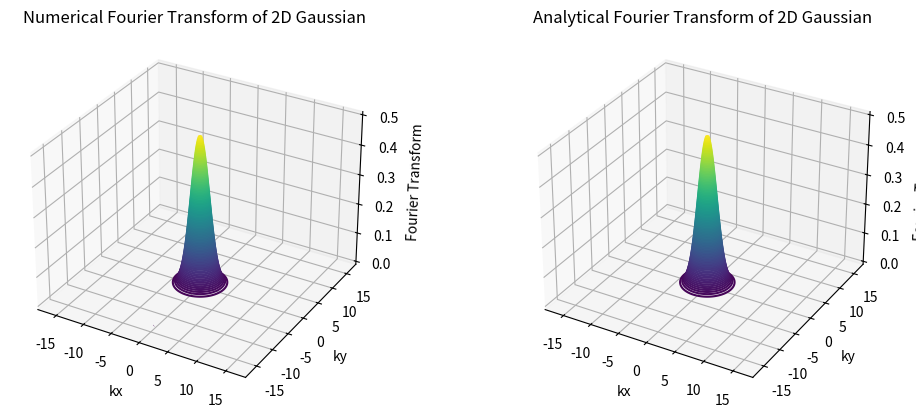

The matplotlib source for this figure:
'''
Python code to compute the 2D Fourier transform of the given function
====================================================================
[redacted]
====================================================================
'''
from numpy import *
import  matplotlib.pyplot as plt
from mpl_toolkits.mplot3d import Axes3D

def fun(x,y): # defining given function
   return exp(-(x**2.0+y**2.0))

def analytical(kx,ky): # It will give analytical fourier transform of the sinc(x) function
	return 0.5*exp(-(kx**2.0+ky**2.0)*0.25)

# minimum and maximum value
xmin = -50
xmax = 50
ymin = -50
ymax = 50


nx= 512 # Number of Sampling points
dx = (xmax-xmin)/(nx-1)
x = linspace(xmin,xmax,nx)

ny= 512 # Number of Sampling points
dy = (xmax-xmin)/(ny-1)
y = linspace(xmin,xmax,ny)

X,Y = meshgrid(x,y)
f = fun(X,Y)

nft = fft.fftshift(fft.fft2(f, norm='ortho')) # computing DFT

kx = fft.fftshift(fft.fftfreq(nx, d=dx)) # Computing frequencies
ky = fft.fftshift(fft.fftfreq(ny, d=dy)) # Computing frequencies

kx = 2*pi*kx
ky = 2*pi*ky
K_x,K_y = meshgrid(kx,ky)

factor_x = exp(-1j * K_x * xmin)
factor_y = exp(-1j * K_y * ymin)


aft = dx *dy* sqrt((nx*ny))/(2.0*pi) * factor_x*factor_y * nft


# Here we will plot the FFT of the function computed using numpy.fft.fft2
fig=plt.figure(figsize=plt.figaspect(0.4))
ax1=fig.add_subplot(1,2,1,projection='3d')
ax1.contour3D(K_x,K_y,abs(aft),100)             #plotting the FFT of the function computed using numpy.fft.fft2
ax1.set_title("Numerical Fourier Transform of 2D Gaussian")
ax1.set_xlabel("kx")
ax1.set_ylabel("ky")
ax1.set_zlabel("Fourier Transform")

# Here we will plot the anaytical result
ax1=fig.add_subplot(1,2,2,projection='3d')
ax1.contour3D(K_x,K_y,analytical(K_x,K_y),100)        #plotting the FFT of the function analytically
ax1.set_title("Analytical Fourier Transform of 2D Gaussian")
ax1.set_xlabel("kx")
ax1.set_ylabel("ky")
ax1.set_zlabel("Fourier Transform")


plt.show()
